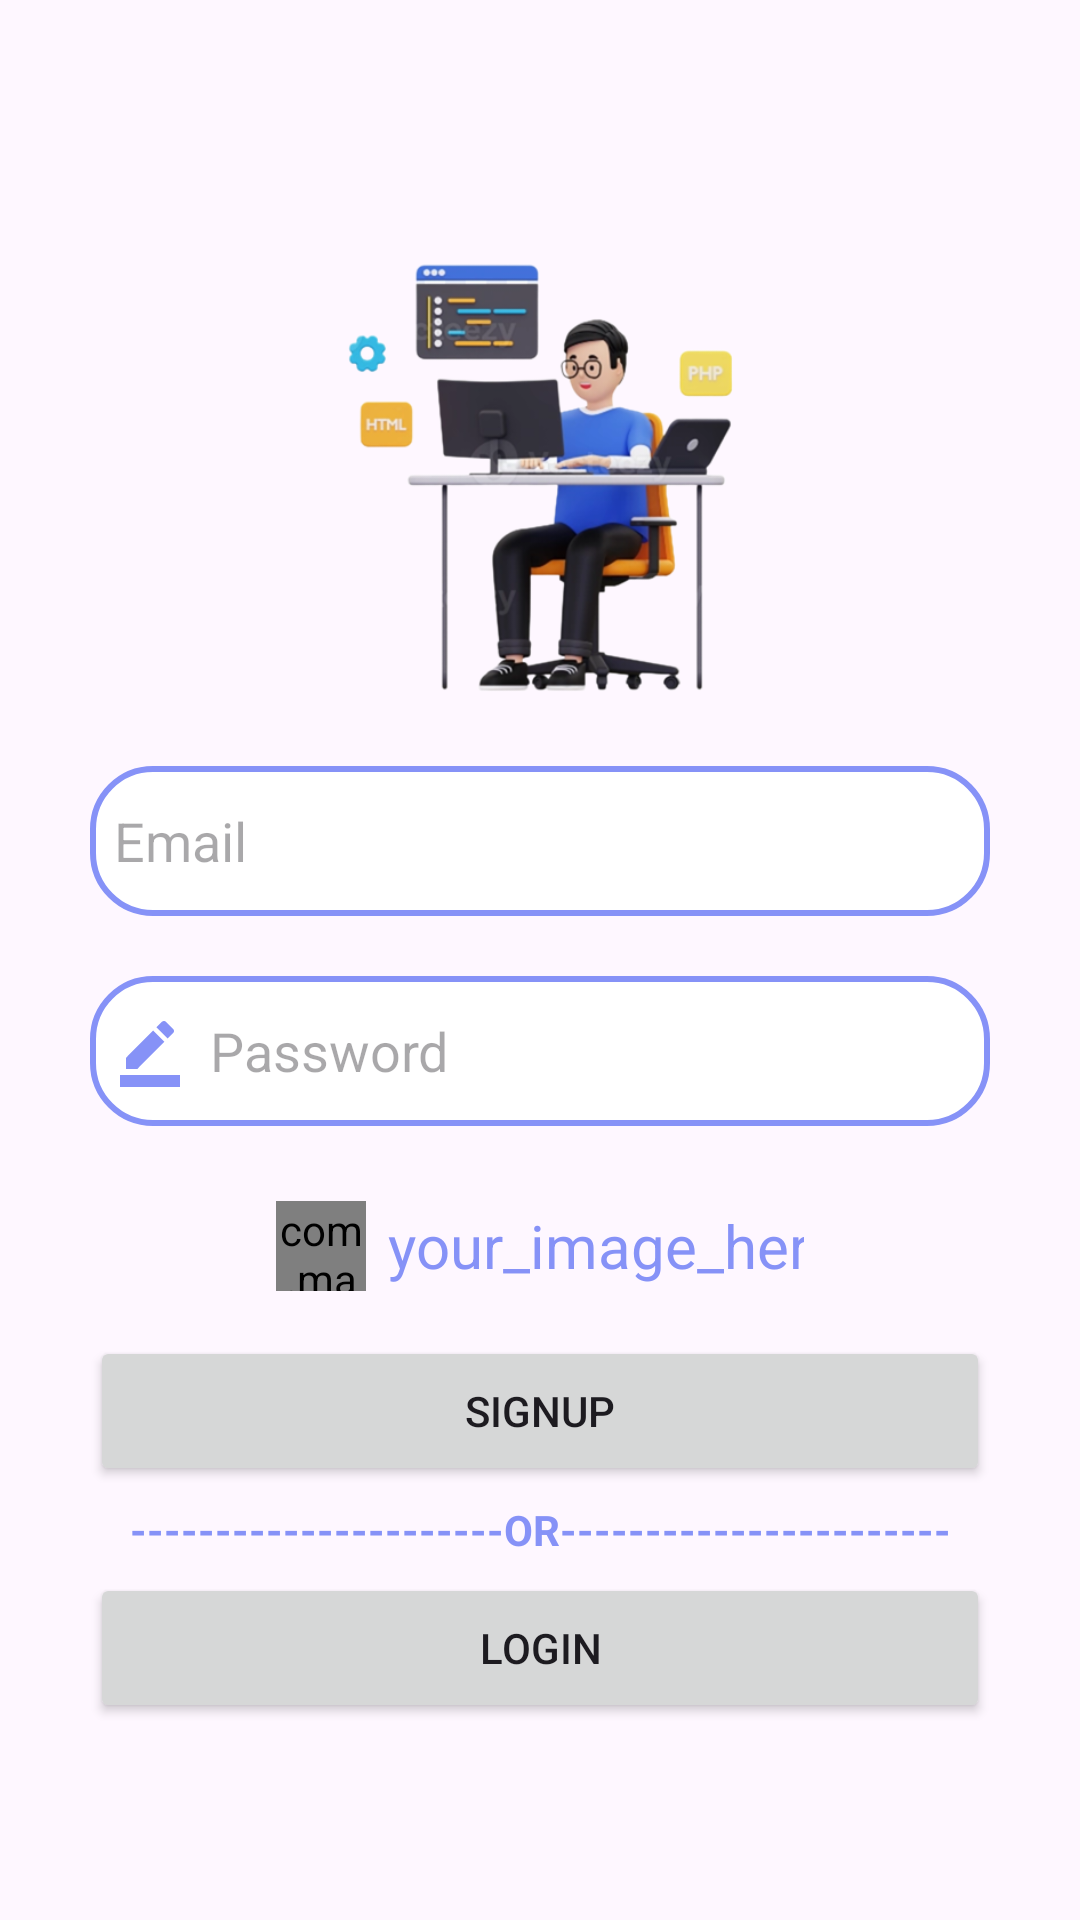

The Android layout XML behind this screen, and the referenced resources:
<!-- AndroidManifest.xml: application theme Theme.TravelBuddy -->
<!-- res/layout/activity_signup.xml -->
<?xml version="1.0" encoding="utf-8"?>
<LinearLayout xmlns:android="http://schemas.android.com/apk/res/android"
    xmlns:tools="http://schemas.android.com/tools"
    xmlns:app="http://schemas.android.com/apk/res-auto"
    android:layout_width="match_parent"
    android:layout_height="match_parent"
    android:orientation="vertical"
    tools:context=".SignupActivity">

    <LinearLayout
        android:layout_width="match_parent"
        android:layout_height="match_parent"
        android:orientation="vertical">
        <LinearLayout
            android:layout_width="match_parent"
            android:layout_height="match_parent"
            android:orientation="vertical"
            android:gravity="center"
            android:padding="30dp">

            <ImageView
                android:layout_width="150dp"
                android:layout_height="150dp"
                android:layout_marginTop="20dp"
                android:layout_gravity="center_horizontal"
                android:src="@drawable/signup"/>
            <EditText
                android:layout_width="300dp"
                android:layout_height="50dp"
                android:layout_gravity="center"
                android:id="@+id/signup_email"
                android:layout_marginTop="20dp"
                android:padding="8dp"
                android:hint="Email"
                android:drawableLeft="@drawable/ic_mail"
                android:drawablePadding="8dp"
                android:background="@drawable/edittext_bkg"/>

            <EditText
                android:layout_width="300dp"
                android:layout_height="50dp"
                android:layout_gravity="center"
                android:id="@+id/signup_password"
                android:layout_marginTop="20dp"
                android:padding="8dp"
                android:hint="Password"
                android:drawableLeft="@drawable/ic_password"
                android:drawablePadding="8dp"
                android:background="@drawable/edittext_bkg"
                android:layout_marginBottom="20dp"/>

























            <FrameLayout
                android:id="@+id/layoutImage"
                android:layout_width="wrap_content"
                android:layout_height="wrap_content"
                android:layout_margin="5dp"
                android:layout_marginTop="10dp">
                <com.makeramen.roundedimageview.RoundedImageView
                    android:id="@+id/riProfilePic"
                    android:layout_width="30dp"
                    android:layout_height="30dp"
                    android:layout_marginRight="15dp"
                    android:background="@drawable/camera"
                    android:scaleType="centerCrop"
                    app:riv_oval="true"
                    />
                <TextView
                    android:id="@+id/tvAddImage"
                    android:layout_width="wrap_content"
                    android:layout_height="wrap_content"
                    android:layout_gravity="center"
                    android:text="your_image_here"
                    android:textColor="@color/Lavender"
                    android:layout_marginLeft="25dp"
                    android:textSize="20dp"
                    />
            </FrameLayout>

            <Button
                android:layout_width="300dp"
                android:layout_height="50dp"
                android:layout_gravity="center"
                android:layout_marginTop="10dp"
                android:id="@+id/btnSignup"
                android:textSize="14sp"
                android:text="Signup"
                app:cornerRadius="30dp"/>
            <TextView
                android:layout_width="match_parent"
                android:layout_height="wrap_content"
                android:layout_marginTop="5dp"
                android:text="----------------------OR-----------------------"
                android:gravity="center"
                android:textColor="@color/Lavender"
                android:textStyle="bold"
                />
            <Button
                android:layout_width="300dp"
                android:layout_height="50dp"
                android:layout_gravity="center"
                android:layout_marginTop="5dp"
                android:id="@+id/btnLogin"
                android:textSize="14sp"
                android:text="Login"
                app:cornerRadius="30dp"/>

        </LinearLayout>

    </LinearLayout>

</LinearLayout>
<!-- resources referenced by this layout -->
<resources>
  <color name="Lavender">#8692f7</color>
  <!-- drawable edittext_bkg (drawable) -->
  <?xml version="1.0" encoding="utf-8"?>
  <shape xmlns:android="http://schemas.android.com/apk/res/android"
  
      android:shape="rectangle">
  
      <solid android:color="@color/white"/>
      <corners android:radius="20dp"/>
      <stroke
          android:color="@color/Lavender"
          android:width="2dp"
          />
  
  </shape>
  <!-- drawable ic_password (drawable) -->
  <vector xmlns:android="http://schemas.android.com/apk/res/android" android:height="24dp" android:tint="#8692F7" android:viewportHeight="24" android:viewportWidth="24" android:width="24dp">
        
      <path android:fillColor="@android:color/white" android:pathData="M22,24H2v-4h20V24zM13.06,5.19l3.75,3.75L7.75,18H4v-3.75L13.06,5.19zM17.88,7.87l-3.75,-3.75l1.83,-1.83c0.39,-0.39 1.02,-0.39 1.41,0l2.34,2.34c0.39,0.39 0.39,1.02 0,1.41L17.88,7.87z"/>
      
  </vector>
  <!-- drawable signup: png bitmap (drawable, 109588 bytes) -->
  <style name="Theme.TravelBuddy" parent="Base.Theme.TravelBuddy" />
  <color name="white">#FFFFFFFF</color>
  <style name="Base.Theme.TravelBuddy" parent="Theme.Material3.DayNight.NoActionBar">
          
          
  
          
          <item name="colorPrimary">@color/Lavender</item>
          <item name="colorPrimaryVariant">@color/Lavender</item>
          <item name="colorOnPrimary">@color/white</item>
          
          <item name="colorOnSecondary">@color/black</item>
  
      </style>
  <color name="black">#FF000000</color>
</resources>
